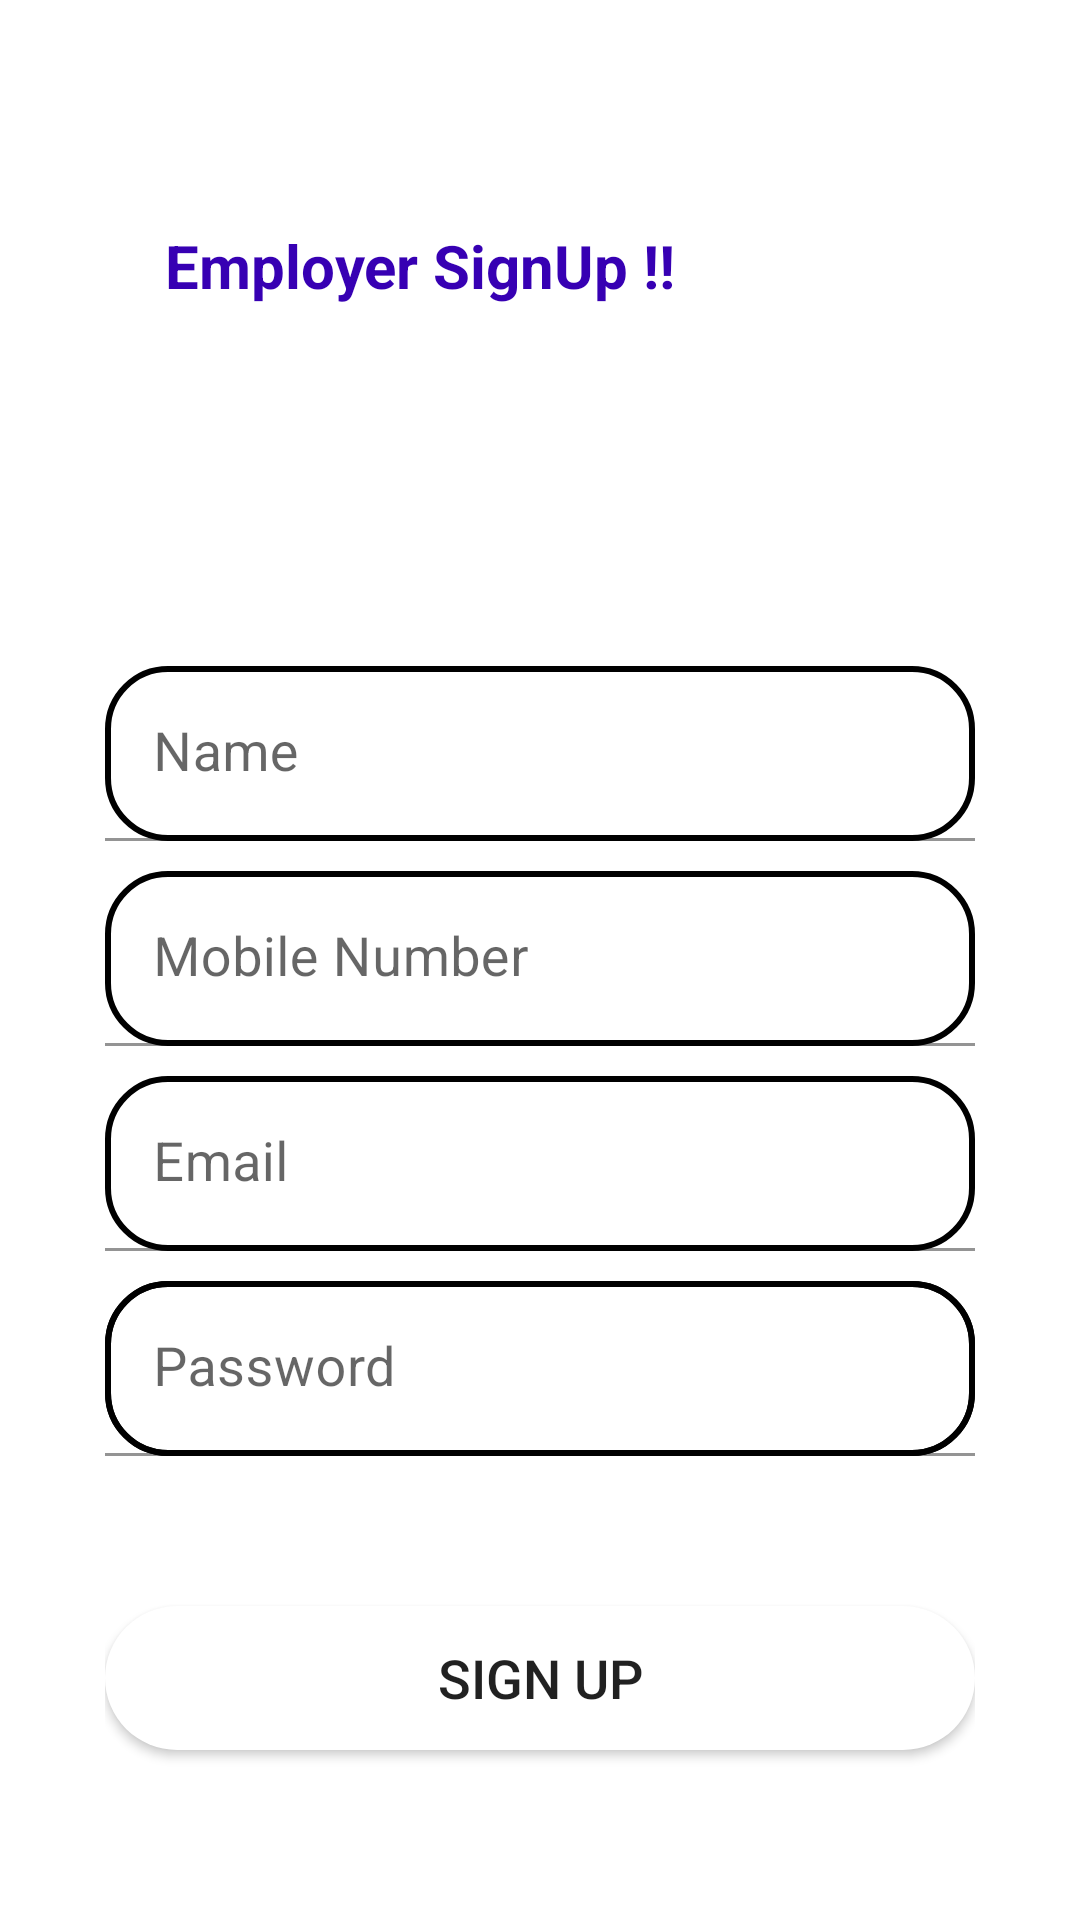

Here is an Android app screen rendered from its layout file. Give the layout XML and the strings, colors and styles it references.
<!-- AndroidManifest.xml: application theme Theme.JobProject2 -->
<!-- res/layout/signup_employer.xml -->
<?xml version="1.0" encoding="utf-8"?>
<LinearLayout xmlns:android="http://schemas.android.com/apk/res/android"
    xmlns:app="http://schemas.android.com/apk/res-auto"
    xmlns:tools="http://schemas.android.com/tools"
    android:layout_width="match_parent"
    android:layout_height="match_parent"
    android:orientation="vertical"
    android:background="@drawable/blue"
    android:padding="35dp"
    tools:context=".SignUpActivity">


    <TextView
        android:id="@+id/text_view"
        android:layout_width="match_parent"
        android:layout_height="wrap_content"
        android:text="Employer SignUp !!"
        android:textColor="@color/purple_700"
        android:textSize="20dp"
        android:textStyle="bold"
        android:padding="20sp"
        android:layout_marginTop="20dp"/>



    <com.google.android.material.textfield.TextInputLayout
        android:layout_width="match_parent"
        android:layout_height="wrap_content"
        android:focusable="true"
        android:focusableInTouchMode="true"
        android:layout_marginTop="100dp"
        >

        <EditText
            android:id="@+id/name"
            android:layout_width="match_parent"
            android:layout_height="wrap_content"
            android:hint="Name"
            android:ems="10"
            android:inputType="text"
            android:textSize="18dp"
            android:background="@drawable/text_shape"
            />
    </com.google.android.material.textfield.TextInputLayout>
    <com.google.android.material.textfield.TextInputLayout
        android:layout_width="match_parent"
        android:layout_height="wrap_content"
        android:focusable="true"
        android:focusableInTouchMode="true"
        android:layout_marginTop="10dp"
        >
        <EditText
            android:id="@+id/mobilenb"
            android:layout_width="match_parent"
            android:layout_height="wrap_content"
            android:hint="Mobile Number"
            android:ems="10"
            android:inputType="text"
            android:textSize="18dp"
            android:background="@drawable/text_shape"

            />
    </com.google.android.material.textfield.TextInputLayout>
    <com.google.android.material.textfield.TextInputLayout
        android:layout_width="match_parent"
        android:layout_height="wrap_content"
        android:focusable="true"
        android:focusableInTouchMode="true"
        android:layout_marginTop="10dp"


        >

        <EditText
            android:id="@+id/email"
            android:layout_width="match_parent"
            android:layout_height="wrap_content"
            android:hint="Email"
            android:ems="10"
            android:inputType="text"
            android:textSize="18dp"
            android:background="@drawable/text_shape"



            />
    </com.google.android.material.textfield.TextInputLayout>
    <com.google.android.material.textfield.TextInputLayout
        android:layout_width="match_parent"
        android:layout_height="wrap_content"
        android:focusable="true"
        android:focusableInTouchMode="true"
        android:layout_marginTop="10dp"
        android:background="@drawable/text_shape"




        >

        <EditText
            android:id="@+id/emailpass"
            android:layout_width="match_parent"
            android:layout_height="wrap_content"
            android:hint="Password"
            android:ems="10"
            android:inputType="textPassword"
            android:textSize="18dp"
            android:background="@drawable/text_shape"


            />
    </com.google.android.material.textfield.TextInputLayout>
    <com.google.android.material.textfield.TextInputLayout
        android:layout_width="match_parent"
        android:layout_height="wrap_content"
        android:focusable="true"
        android:focusableInTouchMode="true"
        android:layout_marginTop="10dp"
        >


    </com.google.android.material.textfield.TextInputLayout>

    <Button
        android:id="@+id/SignUp_btn2"
        android:layout_width="match_parent"
        android:layout_height="wrap_content"
        android:text="Sign Up"
        android:textSize="18dp"
        android:layout_marginTop="40dp"
        android:background="@drawable/shape"

        />




</LinearLayout>
<!-- resources referenced by this layout -->
<resources>
  <color name="purple_700">#FF3700B3</color>
  <!-- drawable shape (drawable) -->
  <?xml version="1.0" encoding="utf-8"?>
  <shape xmlns:android="http://schemas.android.com/apk/res/android">
      android:shape="rectangle"
      >
      <solid
          android:color="@color/white"/>
  
      <corners android:radius="25dp"/>
  
  
  </shape>
  <!-- drawable text_shape (drawable) -->
  <?xml version="1.0" encoding="utf-8"?>
  <shape xmlns:android="http://schemas.android.com/apk/res/android">
  
      <corners android:radius="20dp"/>
      <stroke android:width="2dp"
          android:background="@color/white"
          />
  </shape>
  <style name="Theme.JobProject2" parent="Theme.MaterialComponents.DayNight.NoActionBar">
          
          <item name="colorPrimary">@color/purple_500</item>
          <item name="colorPrimaryVariant">@color/purple_700</item>
          <item name="colorOnPrimary">@color/white</item>
          
          <item name="colorSecondary">@color/teal_200</item>
          <item name="colorSecondaryVariant">@color/teal_700</item>
          <item name="colorOnSecondary">@color/black</item>
          
          <item name="android:statusBarColor" tools:targetApi="l">?attr/colorPrimaryVariant</item>
          
      </style>
  <color name="white">#FFFFFFFF</color>
  <color name="purple_500">#FF6200EE</color>
  <color name="teal_200">#FF03DAC5</color>
  <color name="teal_700">#FF018786</color>
  <color name="black">#FF000000</color>
</resources>
